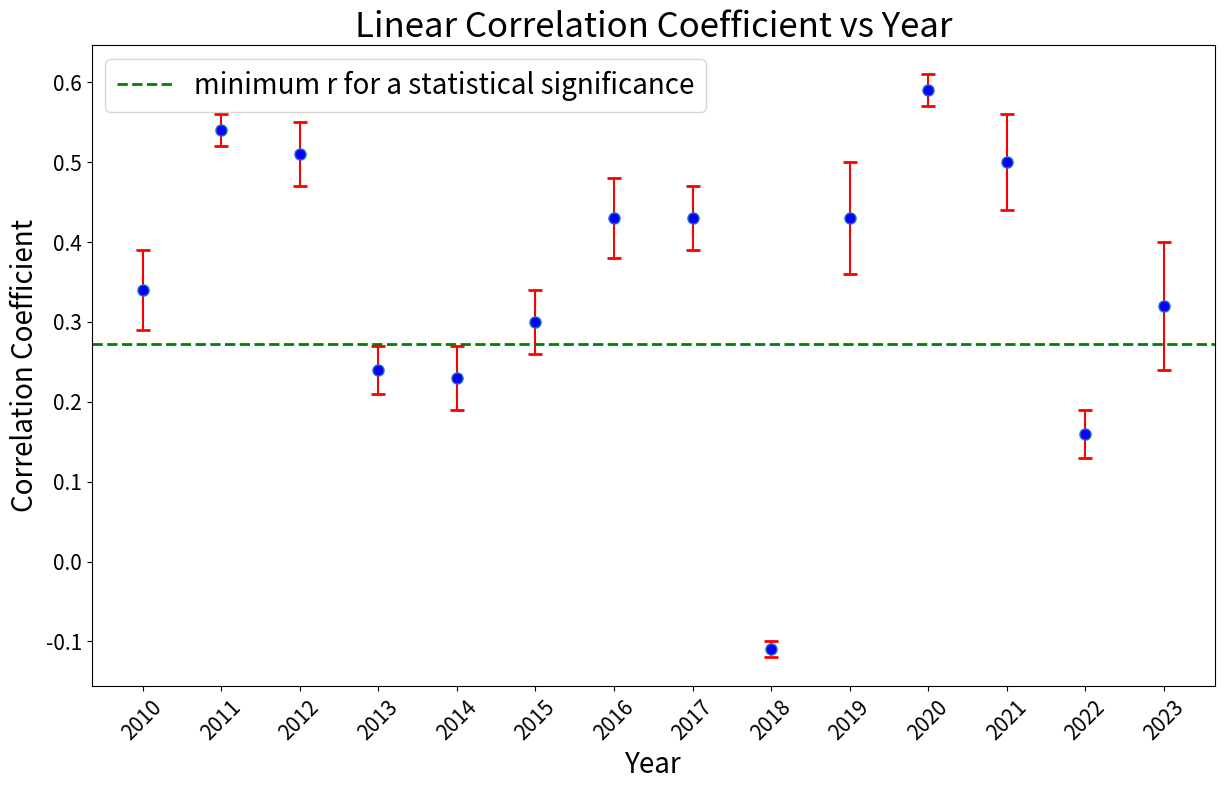

This figure's Python source:
#!/usr/bin/env python3
# -*- coding: utf-8 -*-
"""
Created on Mon Feb 10 01:24:29 2025

[redacted]
"""

import numpy as np
import matplotlib.pyplot as plt

# Datos de coeficientes de correlación y sus incertidumbres
correlaciones = [0.34, 0.54, 0.51, 0.24, 0.23, 0.3, 0.43, 0.43, -0.11, 0.43, 0.59, 0.5, 0.16, 0.32]
incertidumbres = [0.05, 0.02, 0.04, 0.03, 0.04, 0.04, 0.05, 0.04, 0.01, 0.07, 0.02, 0.06, 0.03, 0.08]

# Años correspondientes
years = np.arange(2010, 2024)

# Crear la gráfica
plt.figure(figsize=(13, 8))
plt.errorbar(years, correlaciones, yerr=incertidumbres, fmt='o', ecolor='red', capsize=5, capthick=2, markerfacecolor='blue', markersize=8, linestyle='None')

# Línea horizontal en y = 0.273
plt.axhline(y=0.273, color='green', linestyle='--', linewidth=2, label='minimum r for a statistical significance')

# Personalizar la gráfica
#plt.figure(figsize=(8, 6), dpi=300) 
plt.title('Linear Correlation Coefficient vs Year', fontsize=25)
plt.xlabel('Year', fontsize=20)
plt.ylabel('Correlation Coefficient', fontsize=20)
plt.grid(False)
plt.xticks(years, rotation=45, fontsize=15)
plt.yticks(fontsize=15)
plt.legend(fontsize=20)
plt.tight_layout(rect=[0, 0, 0.95, 1])  # Ajuste del margen derecho
#plt.figure(figsize=(8, 6), dpi=300)  # Ajusta el tamaño y la resolución
plt.savefig('r_vs_year.png',dpi=300)

# Mostrar la gráfica
plt.show()

